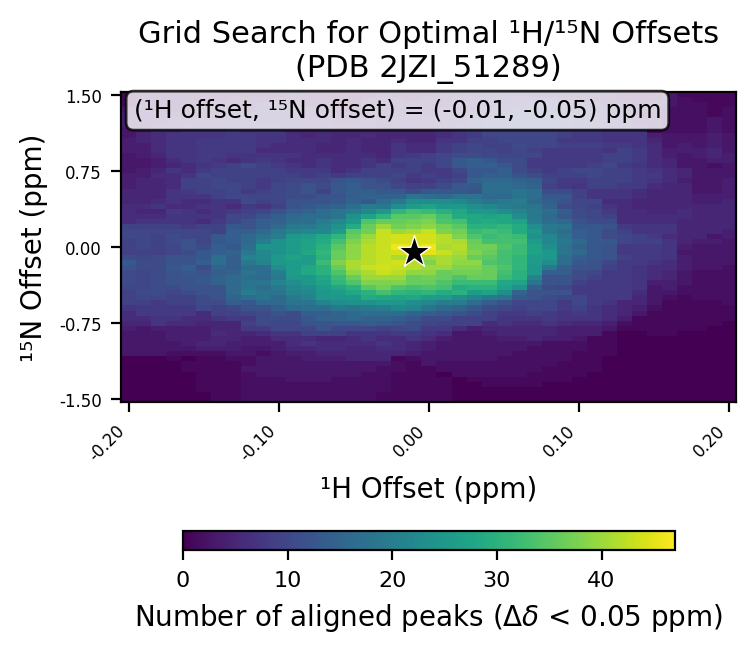

The table this chart was drawn from, first rows:
# h_min, -0.2
# h_max, 0.2
# h_step, 0.01
# n_min, -1.5
# n_max, 1.5
# n_step, 0.05
# cutoff, 0.05
h_values, -0.2, -0.19, -0.18, -0.17, -0.16, -0.15, -0.14, -0.13, -0.12, -0.11, -0.1, -0.09, -0.08, -0.07, -0.06, -0.05, -0.04, -0.03, -0.02, -0.01, 0.0, 0.01, 0.02
n_values, -1.5, -1.45, -1.4, -1.35, -1.3, -1.25, -1.2, -1.15, -1.1, -1.05, -1.0, -0.95, -0.9, -0.85, -0.8, -0.75, -0.7, -0.65, -0.6, -0.55, -0.5, -0.45, -0.4
-0.2, 0, 0, 0, 0, 0, 0, 0, 0, 0, 3, 3, 3, 3, 3, 4, 5, 6, 6, 7, 9, 9, 9, 10
-0.19, 0, 0, 0, 0, 0, 0, 0, 0, 0, 3, 3, 3, 3, 3, 3, 5, 6, 8, 8, 9, 10, 11, 10
-0.18, 0, 0, 0, 0, 0, 0, 0, 0, 0, 3, 3, 3, 3, 3, 4, 7, 7, 8, 8, 8, 10, 11, 11
-0.17, 0, 0, 0, 0, 0, 0, 0, 0, 1, 2, 3, 3, 4, 4, 4, 6, 7, 8, 8, 9, 9, 10, 11
-0.16, 0, 0, 0, 0, 0, 0, 1, 1, 0, 2, 3, 4, 4, 4, 4, 6, 6, 8, 8, 9, 9, 11, 12
-0.15, 0, 0, 1, 1, 1, 1, 1, 1, 1, 2, 4, 5, 4, 4, 4, 5, 6, 6, 10, 11, 11, 12, 12
-0.14, 1, 1, 1, 1, 1, 1, 1, 1, 1, 2, 4, 5, 5, 6, 5, 5, 7, 9, 9, 11, 12, 12, 12
-0.13, 1, 1, 1, 1, 1, 1, 1, 1, 2, 3, 4, 4, 5, 5, 5, 5, 8, 9, 10, 14, 15, 16, 16
-0.12, 2, 2, 2, 2, 2, 2, 3, 2, 2, 3, 3, 4, 4, 5, 8, 9, 8, 10, 12, 13, 17, 20, 18
-0.11, 2, 2, 2, 2, 2, 3, 3, 3, 3, 2, 3, 4, 4, 6, 8, 11, 11, 11, 12, 16, 18, 18, 17
-0.1, 2, 2, 2, 2, 2, 3, 3, 3, 3, 3, 4, 4, 6, 7, 10, 10, 11, 12, 14, 16, 16, 18, 19
-0.09, 2, 2, 2, 2, 3, 3, 3, 3, 3, 4, 5, 6, 6, 7, 10, 10, 11, 11, 16, 18, 19, 21, 22
-0.08, 2, 2, 2, 2, 3, 3, 3, 3, 4, 4, 5, 7, 6, 9, 10, 12, 13, 14, 17, 18, 21, 22, 23
-0.07, 2, 2, 2, 2, 3, 3, 3, 3, 4, 5, 6, 6, 5, 9, 12, 12, 15, 14, 17, 21, 25, 25, 26
-0.06, 2, 2, 2, 2, 2, 3, 3, 3, 4, 5, 6, 6, 5, 9, 10, 13, 15, 15, 19, 23, 25, 26, 28
-0.05, 2, 2, 2, 2, 2, 3, 3, 3, 5, 5, 5, 6, 6, 7, 10, 13, 16, 16, 18, 24, 25, 28, 30
-0.04, 2, 2, 2, 2, 2, 2, 3, 3, 5, 5, 5, 6, 7, 7, 10, 14, 15, 17, 19, 24, 29, 30, 35
-0.03, 1, 1, 2, 2, 2, 2, 2, 3, 5, 5, 6, 7, 6, 7, 9, 13, 15, 17, 20, 25, 28, 33, 37
-0.02, 1, 1, 1, 1, 1, 1, 2, 2, 1, 5, 6, 6, 6, 8, 10, 12, 14, 17, 22, 25, 27, 31, 34
-0.01, 1, 1, 1, 1, 1, 1, 1, 1, 2, 4, 5, 5, 7, 8, 11, 11, 13, 15, 21, 23, 28, 30, 33
0.0, 1, 1, 1, 1, 1, 1, 1, 3, 3, 3, 4, 4, 6, 7, 8, 10, 11, 14, 18, 22, 26, 31, 34
0.01, 1, 1, 1, 1, 1, 0, 2, 2, 3, 3, 3, 3, 4, 6, 8, 9, 11, 13, 16, 20, 26, 29, 33
0.02, 0, 0, 0, 0, 0, 2, 2, 2, 3, 3, 3, 3, 3, 3, 6, 9, 9, 12, 15, 20, 23, 30, 29
0.03, 0, 0, 0, 0, 1, 2, 2, 2, 3, 3, 3, 3, 3, 3, 4, 9, 9, 11, 13, 17, 21, 26, 30
0.04, 0, 0, 0, 1, 1, 2, 2, 2, 3, 3, 3, 3, 3, 4, 5, 6, 9, 9, 11, 14, 19, 27, 30
0.05, 0, 0, 0, 1, 1, 2, 2, 2, 2, 3, 3, 3, 4, 5, 5, 7, 7, 8, 10, 12, 18, 23, 27
0.06, 0, 0, 0, 1, 1, 2, 2, 2, 2, 2, 3, 3, 4, 5, 5, 6, 7, 8, 9, 10, 13, 15, 24
0.07, 0, 0, 0, 1, 1, 1, 2, 2, 2, 2, 2, 3, 5, 5, 5, 6, 7, 9, 10, 10, 12, 12, 14
0.08, 0, 0, 0, 0, 1, 1, 1, 2, 2, 2, 2, 2, 4, 5, 5, 7, 8, 8, 10, 10, 11, 12, 11
0.09, 0, 0, 0, 0, 1, 1, 1, 1, 2, 2, 2, 2, 4, 4, 4, 6, 7, 7, 8, 8, 10, 12, 10
0.1, 0, 0, 0, 0, 0, 1, 1, 1, 1, 1, 2, 2, 3, 4, 4, 5, 7, 8, 9, 10, 10, 8, 8
0.11, 0, 0, 0, 0, 0, 0, 1, 1, 1, 1, 1, 1, 1, 4, 4, 5, 7, 7, 7, 8, 8, 8, 8
0.12, 0, 0, 0, 0, 0, 0, 0, 0, 0, 1, 1, 1, 1, 1, 3, 4, 6, 6, 6, 7, 8, 8, 8
0.13, 0, 0, 0, 0, 0, 0, 0, 0, 0, 0, 0, 0, 0, 0, 1, 2, 4, 5, 5, 5, 8, 8, 8
0.14, 0, 0, 0, 0, 0, 0, 0, 0, 0, 0, 0, 0, 0, 0, 1, 1, 1, 3, 4, 5, 5, 6, 7
0.15, 0, 0, 0, 0, 0, 0, 0, 0, 0, 0, 0, 0, 0, 1, 1, 1, 1, 1, 2, 3, 3, 3, 3
0.16, 0, 0, 0, 0, 0, 0, 0, 0, 0, 0, 0, 0, 0, 1, 1, 1, 1, 1, 1, 1, 2, 3, 4
0.17, 0, 0, 0, 0, 0, 0, 0, 0, 0, 0, 0, 0, 0, 0, 1, 1, 1, 1, 1, 1, 1, 2, 2
0.18, 0, 0, 0, 0, 0, 0, 0, 0, 0, 0, 0, 0, 0, 0, 1, 1, 1, 1, 1, 1, 2, 2, 2
0.19, 0, 0, 0, 0, 0, 0, 0, 0, 0, 0, 0, 0, 0, 0, 0, 1, 1, 1, 1, 1, 2, 2, 2
0.2, 0, 0, 0, 0, 0, 0, 0, 0, 0, 0, 0, 0, 0, 0, 0, 0, 1, 1, 1, 2, 2, 2, 2
best_n_offset, -0.05
best_h_offset, -0.01
best_count, 47
